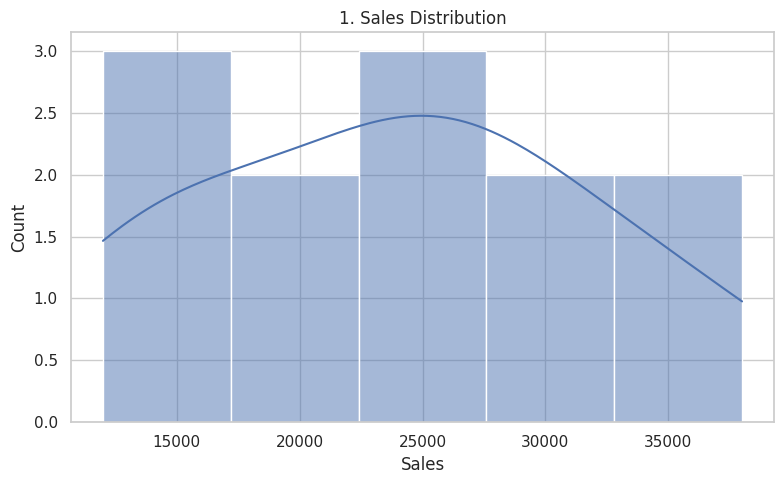
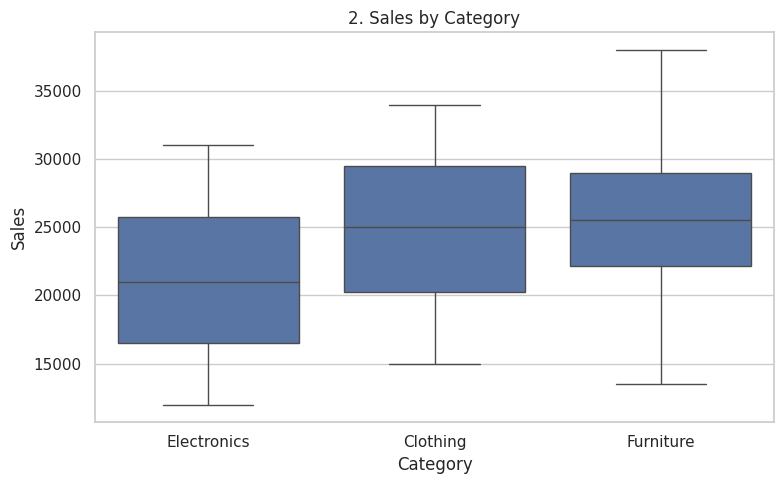
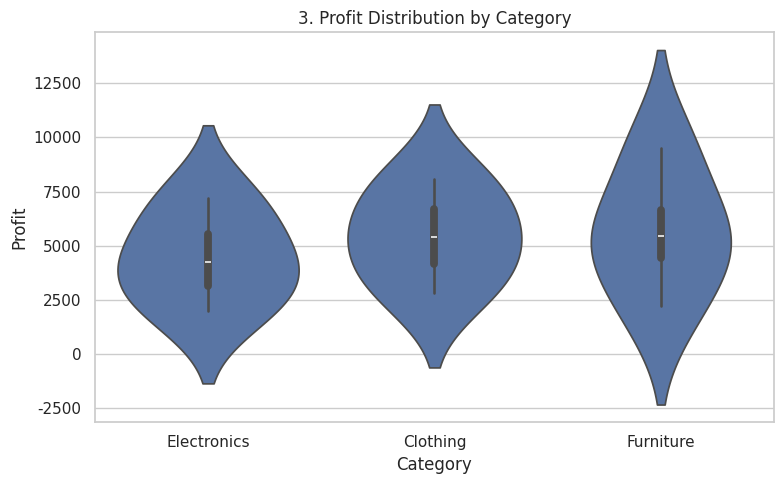
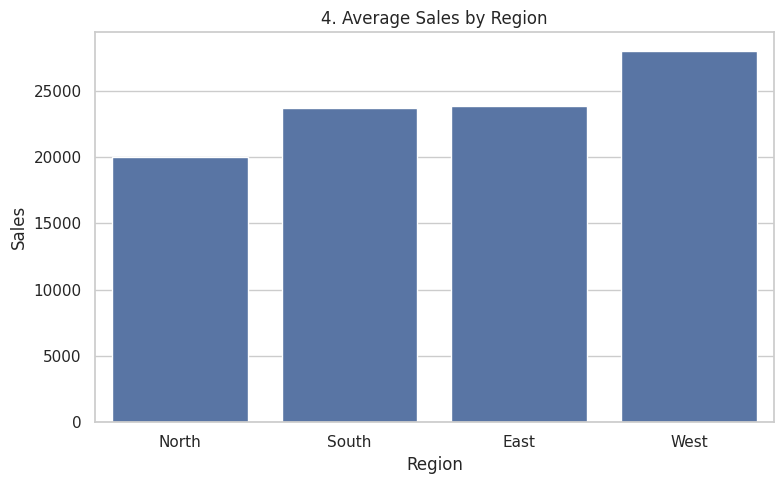
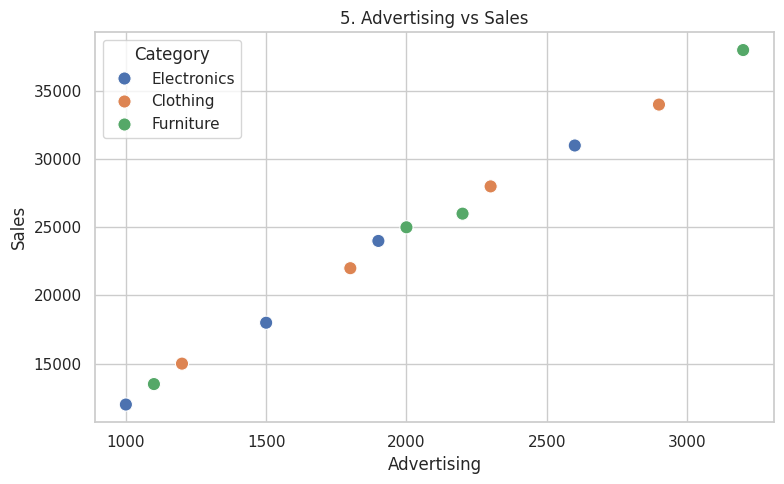
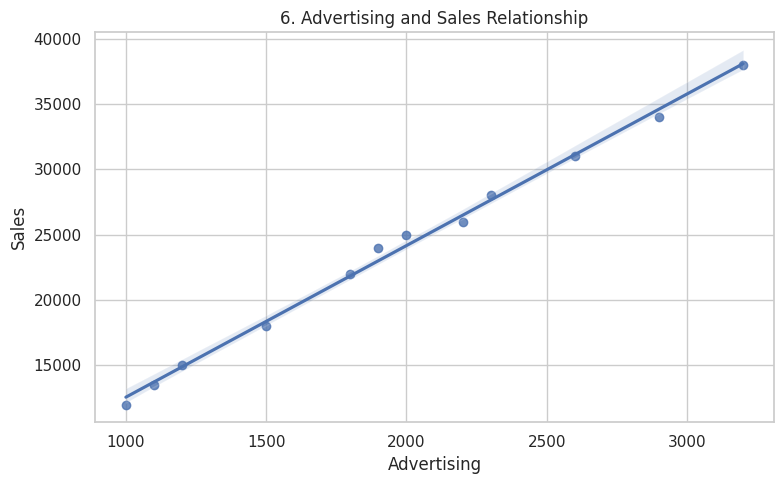
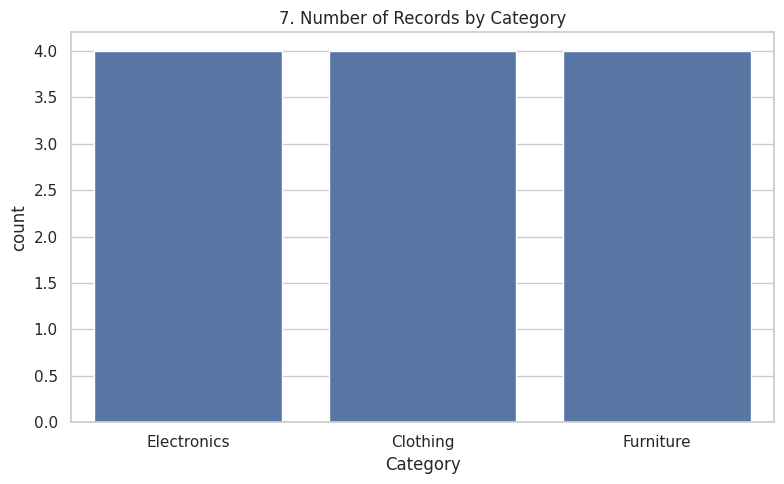
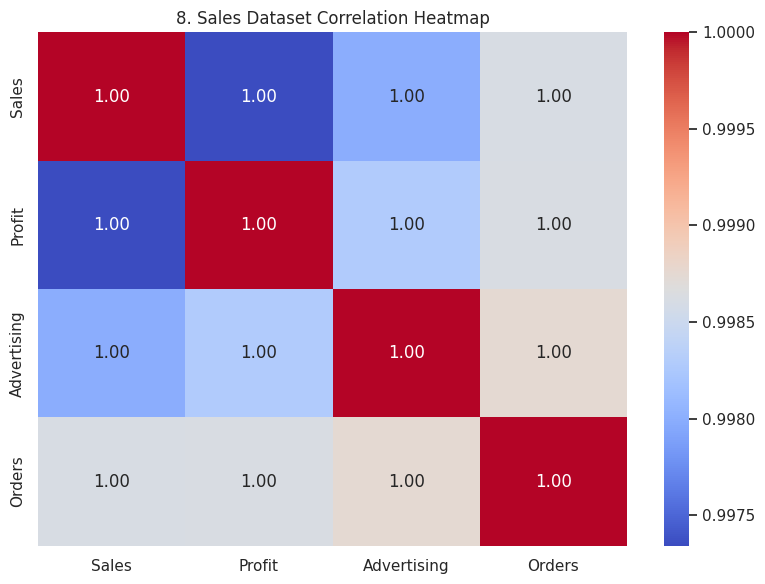
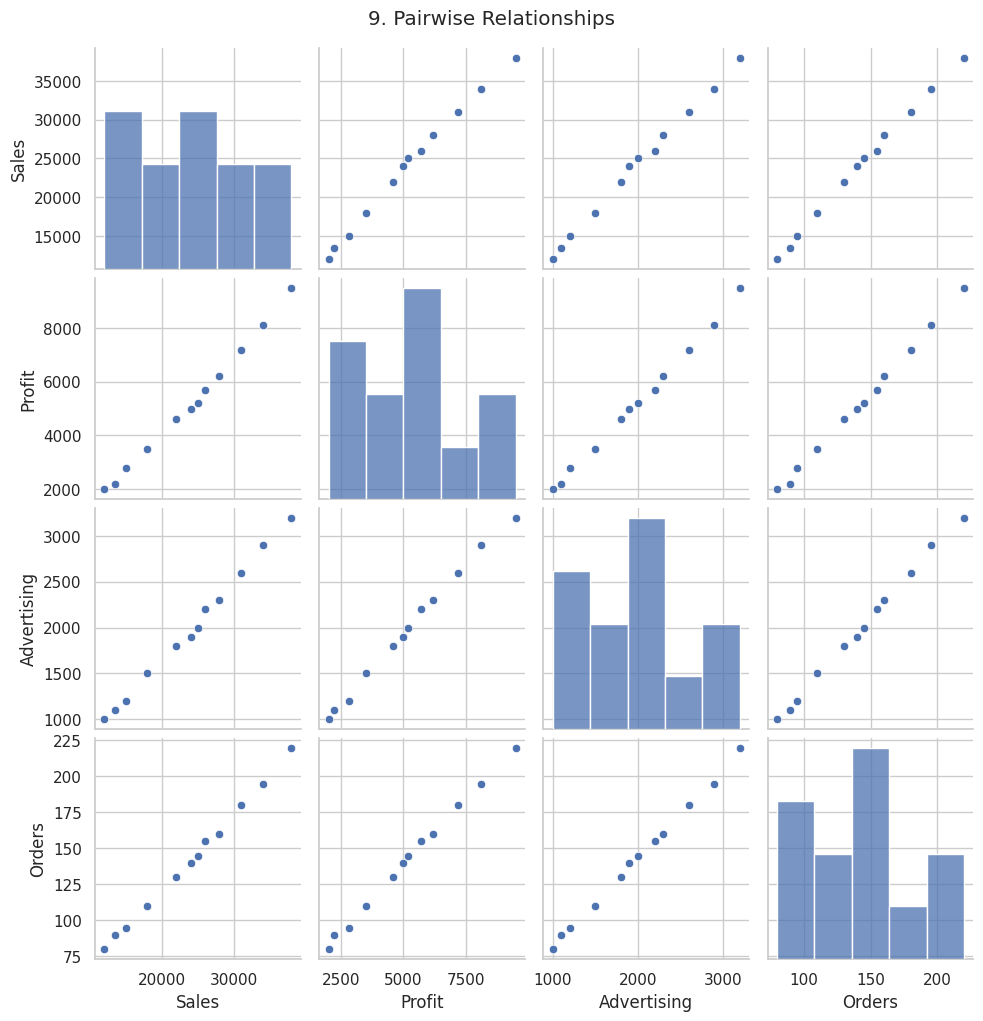
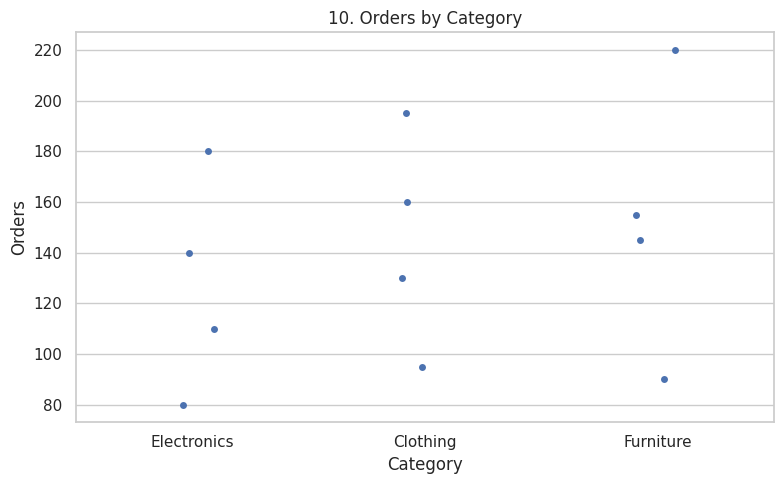

These figures' Python source, in order:

from pathlib import Path

import matplotlib.pyplot as plt
import pandas as pd
import seaborn as sns

# Create output folder
Path("outputs/seaborn").mkdir(parents=True, exist_ok=True)

sns.set_theme(style="whitegrid")

# Sample sales dataset
df = pd.DataFrame({
    "Month": ["Jan", "Feb", "Mar", "Apr", "May", "Jun",
              "Jul", "Aug", "Sep", "Oct", "Nov", "Dec"],
    "Sales": [12000, 15000, 13500, 18000, 22000, 25000,
              24000, 28000, 26000, 31000, 34000, 38000],
    "Profit": [2000, 2800, 2200, 3500, 4600, 5200,
               5000, 6200, 5700, 7200, 8100, 9500],
    "Advertising": [1000, 1200, 1100, 1500, 1800, 2000,
                    1900, 2300, 2200, 2600, 2900, 3200],
    "Orders": [80, 95, 90, 110, 130, 145,
               140, 160, 155, 180, 195, 220],
    "Category": ["Electronics", "Clothing", "Furniture"] * 4,
    "Region": ["North", "South", "East", "West"] * 3
})

# 1. Histogram with KDE
plt.figure(figsize=(8, 5))
sns.histplot(data=df, x="Sales", kde=True)
plt.title("1. Sales Distribution")
plt.tight_layout()
plt.savefig("outputs/seaborn/01_histogram_kde.png", dpi=150)
plt.close()

# 2. Box plot
plt.figure(figsize=(8, 5))
sns.boxplot(data=df, x="Category", y="Sales")
plt.title("2. Sales by Category")
plt.tight_layout()
plt.savefig("outputs/seaborn/02_boxplot.png", dpi=150)
plt.close()

# 3. Violin plot
plt.figure(figsize=(8, 5))
sns.violinplot(data=df, x="Category", y="Profit")
plt.title("3. Profit Distribution by Category")
plt.tight_layout()
plt.savefig("outputs/seaborn/03_violinplot.png", dpi=150)
plt.close()

# 4. Bar plot
plt.figure(figsize=(8, 5))
sns.barplot(data=df, x="Region", y="Sales", errorbar=None)
plt.title("4. Average Sales by Region")
plt.tight_layout()
plt.savefig("outputs/seaborn/04_barplot.png", dpi=150)
plt.close()

# 5. Scatter plot with category hue
plt.figure(figsize=(8, 5))
sns.scatterplot(data=df, x="Advertising", y="Sales", hue="Category", s=90)
plt.title("5. Advertising vs Sales")
plt.tight_layout()
plt.savefig("outputs/seaborn/05_scatterplot.png", dpi=150)
plt.close()

# 6. Regression plot
plt.figure(figsize=(8, 5))
sns.regplot(data=df, x="Advertising", y="Sales")
plt.title("6. Advertising and Sales Relationship")
plt.tight_layout()
plt.savefig("outputs/seaborn/06_regression.png", dpi=150)
plt.close()

# 7. Count plot
plt.figure(figsize=(8, 5))
sns.countplot(data=df, x="Category")
plt.title("7. Number of Records by Category")
plt.tight_layout()
plt.savefig("outputs/seaborn/07_countplot.png", dpi=150)
plt.close()

# 8. Heatmap of numerical correlations
numeric_df = df[["Sales", "Profit", "Advertising", "Orders"]]
correlations = numeric_df.corr()

plt.figure(figsize=(8, 6))
sns.heatmap(correlations, annot=True, cmap="coolwarm", fmt=".2f")
plt.title("8. Sales Dataset Correlation Heatmap")
plt.tight_layout()
plt.savefig("outputs/seaborn/08_heatmap.png", dpi=150)
plt.close()

# 9. Pair plot
pair_grid = sns.pairplot(
    df[["Sales", "Profit", "Advertising", "Orders"]],
    diag_kind="hist"
)
pair_grid.figure.suptitle("9. Pairwise Relationships", y=1.02)
pair_grid.savefig("outputs/seaborn/09_pairplot.png", dpi=150)
plt.close("all")

# 10. Strip plot
plt.figure(figsize=(8, 5))
sns.stripplot(data=df, x="Category", y="Orders", jitter=True)
plt.title("10. Orders by Category")
plt.tight_layout()
plt.savefig("outputs/seaborn/10_stripplot.png", dpi=150)
plt.close()

print("Successfully generated 10 Seaborn visualizations.")
print("Check the outputs/seaborn/ folder.")
